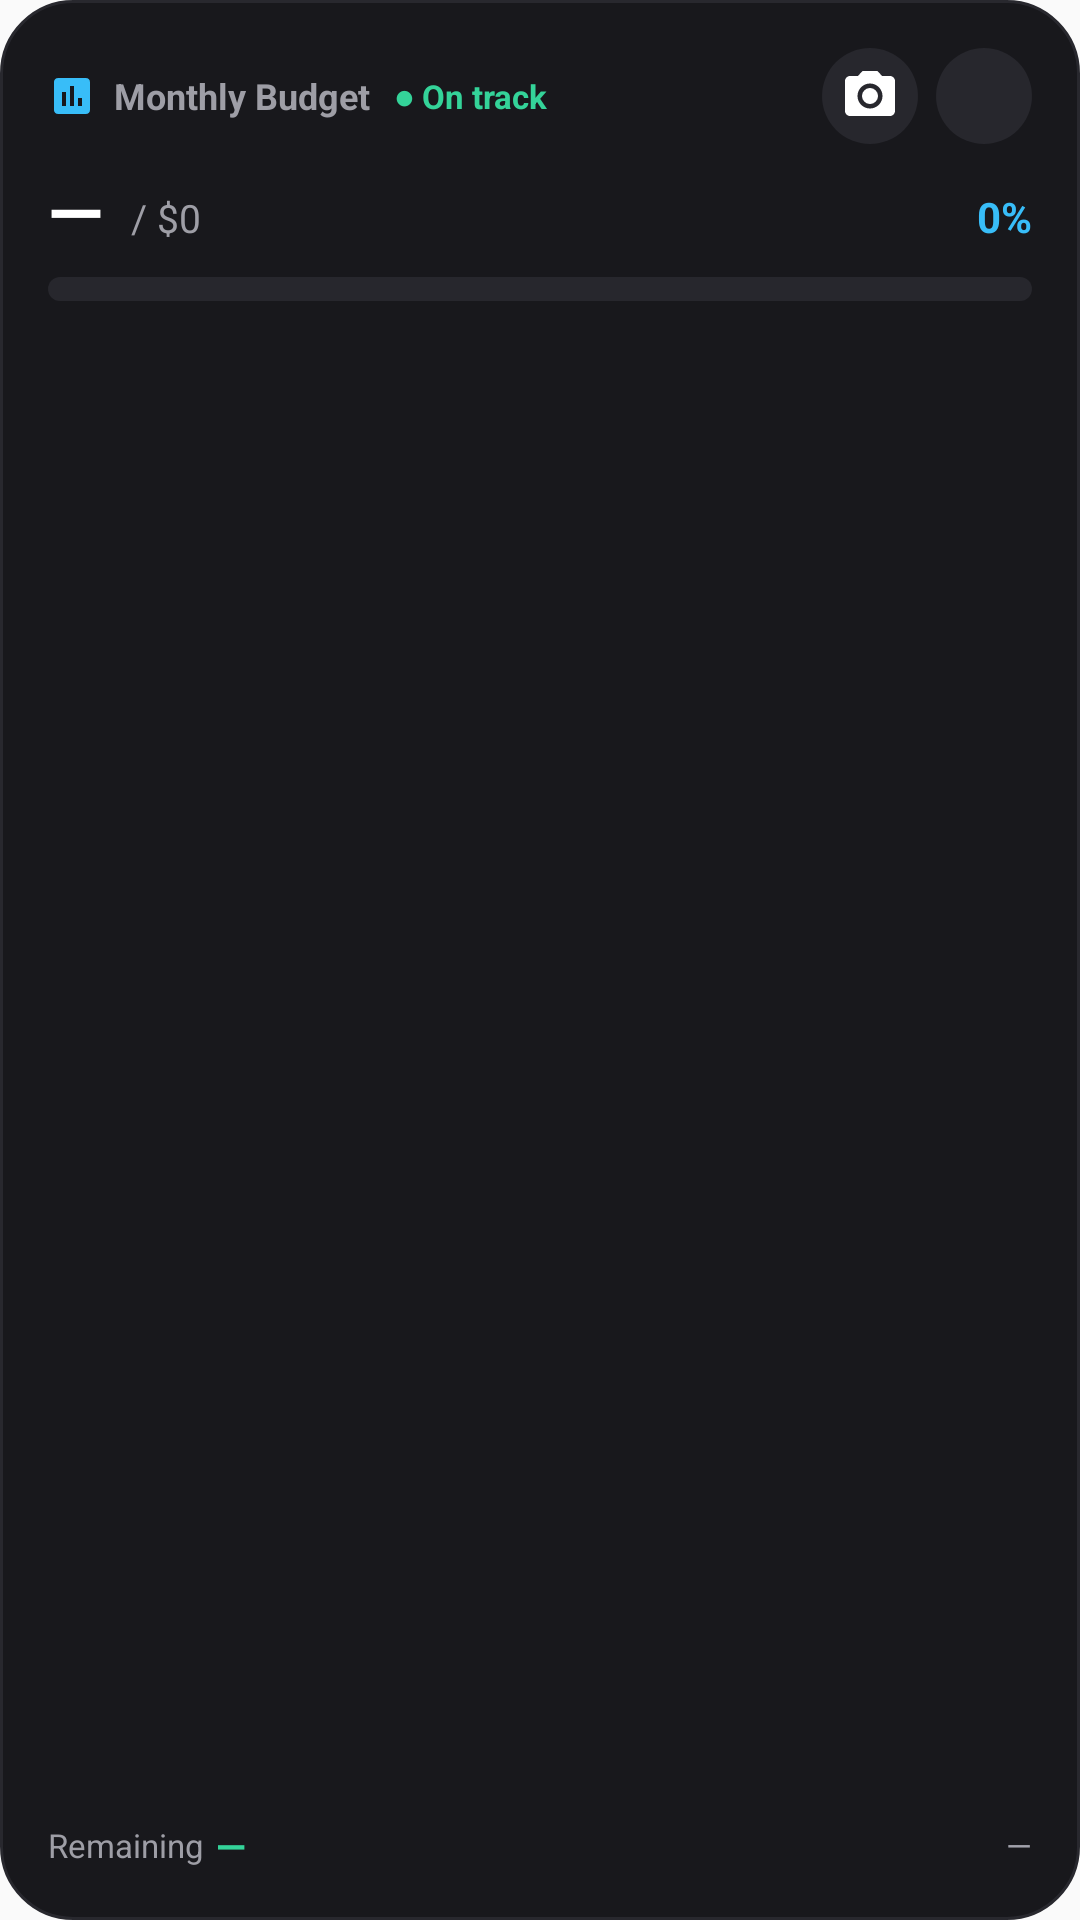

Reconstruct the res/layout file that produces this screen, plus the resources it refers to.
<!-- AndroidManifest.xml: application theme AppTheme -->
<!-- res/layout/widget_budget.xml -->
<?xml version="1.0" encoding="utf-8"?>
<RelativeLayout xmlns:android="http://schemas.android.com/apk/res/android"
    android:id="@+id/widget_budget_root"
    android:layout_width="match_parent"
    android:layout_height="match_parent"
    android:background="@drawable/widget_background"
    android:padding="16dp">

    
    <LinearLayout
        android:id="@+id/widget_budget_header_row"
        android:layout_width="match_parent"
        android:layout_height="wrap_content"
        android:orientation="horizontal"
        android:gravity="center_vertical">

        <ImageView
            android:layout_width="16dp"
            android:layout_height="16dp"
            android:src="@drawable/ic_widget_budget"
            android:tint="#38BDF8"
            android:layout_marginEnd="6dp" />

        <TextView
            android:id="@+id/widget_budget_title_text"
            android:layout_width="wrap_content"
            android:layout_height="wrap_content"
            android:text="@string/widget_budget_label"
            android:textColor="#9E9EA6"
            android:textSize="12sp"
            android:textStyle="bold"
            android:singleLine="true" />

        <TextView
            android:id="@+id/widget_budget_status_badge"
            android:layout_width="0dp"
            android:layout_height="wrap_content"
            android:layout_weight="1"
            android:layout_marginStart="8dp"
            android:text="@string/widget_budget_on_track"
            android:textColor="#34D399"
            android:textSize="11sp"
            android:textStyle="bold"
            android:singleLine="true" />

        <ImageButton
            android:id="@+id/widget_budget_scan_btn"
            android:layout_width="32dp"
            android:layout_height="32dp"
            android:layout_marginEnd="6dp"
            android:background="@drawable/widget_button_add_small_bg"
            android:src="@drawable/ic_widget_camera"
            android:scaleType="centerInside"
            android:padding="6dp"
            android:contentDescription="@string/widget_scan_receipt_title" />

        <ImageButton
            android:id="@+id/widget_budget_quick_add"
            android:layout_width="32dp"
            android:layout_height="32dp"
            android:background="@drawable/widget_button_add_small_bg"
            android:src="@drawable/ic_widget_add"
            android:scaleType="centerInside"
            android:padding="6dp"
            android:contentDescription="@string/widget_quick_add_title" />
    </LinearLayout>

    
    <LinearLayout
        android:id="@+id/widget_budget_amount_row"
        android:layout_width="match_parent"
        android:layout_height="wrap_content"
        android:layout_below="@id/widget_budget_header_row"
        android:layout_marginTop="6dp"
        android:orientation="horizontal"
        android:gravity="bottom">

        <TextView
            android:id="@+id/widget_budget_spent_amount"
            android:layout_width="wrap_content"
            android:layout_height="wrap_content"
            android:text="@string/widget_placeholder"
            android:textColor="#FFFFFF"
            android:textSize="24sp"
            android:textStyle="bold"
            android:singleLine="true" />

        <TextView
            android:id="@+id/widget_budget_limit_amount"
            android:layout_width="0dp"
            android:layout_height="wrap_content"
            android:layout_weight="1"
            android:layout_marginStart="6dp"
            android:layout_marginBottom="2dp"
            android:text=" / $0"
            android:textColor="#9E9EA6"
            android:textSize="13sp"
            android:singleLine="true" />

        <TextView
            android:id="@+id/widget_budget_percent_text"
            android:layout_width="wrap_content"
            android:layout_height="wrap_content"
            android:layout_marginBottom="2dp"
            android:text="0%"
            android:textColor="#38BDF8"
            android:textSize="14sp"
            android:textStyle="bold"
            android:singleLine="true" />
    </LinearLayout>

    
    <ProgressBar
        android:id="@+id/widget_budget_progress"
        style="?android:attr/progressBarStyleHorizontal"
        android:layout_width="match_parent"
        android:layout_height="8dp"
        android:layout_below="@id/widget_budget_amount_row"
        android:layout_marginTop="6dp"
        android:max="100"
        android:progress="0"
        android:progressDrawable="@drawable/widget_progress_bar" />

    
    <LinearLayout
        android:id="@+id/widget_budget_bottom_row"
        android:layout_width="match_parent"
        android:layout_height="wrap_content"
        android:layout_alignParentBottom="true"
        android:orientation="horizontal"
        android:gravity="center_vertical">

        
        <LinearLayout
            android:layout_width="0dp"
            android:layout_height="wrap_content"
            android:layout_weight="1"
            android:orientation="horizontal"
            android:gravity="center_vertical">

            <TextView
                android:layout_width="wrap_content"
                android:layout_height="wrap_content"
                android:text="@string/widget_budget_remaining_label"
                android:textColor="#9E9EA6"
                android:textSize="11sp" />

            <TextView
                android:id="@+id/widget_budget_remaining_amount"
                android:layout_width="wrap_content"
                android:layout_height="wrap_content"
                android:layout_marginStart="4dp"
                android:text="@string/widget_placeholder"
                android:textColor="#34D399"
                android:textSize="13sp"
                android:textStyle="bold"
                android:singleLine="true" />
        </LinearLayout>

        
        <TextView
            android:id="@+id/widget_budget_days_left"
            android:layout_width="wrap_content"
            android:layout_height="wrap_content"
            android:text="—"
            android:textColor="#A1A1AA"
            android:textSize="11sp"
            android:singleLine="true" />
    </LinearLayout>

</RelativeLayout>
<!-- resources referenced by this layout -->
<resources>
  <!-- drawable ic_widget_budget (drawable) -->
  <vector xmlns:android="http://schemas.android.com/apk/res/android"
      android:width="28dp"
      android:height="28dp"
      android:viewportWidth="24"
      android:viewportHeight="24">
      <path
          android:fillColor="#FFFFFFFF"
          android:pathData="M19,3H5c-1.1,0 -2,0.9 -2,2v14c0,1.1 0.9,2 2,2h14c1.1,0 2,-0.9 2,-2V5c0,-1.1 -0.9,-2 -2,-2zM9,17H7v-7h2v7zm4,0h-2V7h2v10zm4,0h-2v-4h2v4z" />
  </vector>
  <!-- drawable ic_widget_camera (drawable) -->
  <vector xmlns:android="http://schemas.android.com/apk/res/android"
      android:width="28dp"
      android:height="28dp"
      android:viewportWidth="24"
      android:viewportHeight="24">
      <path
          android:fillColor="#FFFFFFFF"
          android:pathData="M12,12m-3.2,0a3.2,3.2 0,1 1,6.4 0a3.2,3.2 0,1 1,-6.4 0M9,2L7.17,4H4c-1.1,0 -2,0.9 -2,2v12c0,1.1 0.9,2 2,2h16c1.1,0 2,-0.9 2,-2V6c0,-1.1 -0.9,-2 -2,-2h-3.17L15,2H9zm3,15c-2.76,0 -5,-2.24 -5,-5s2.24,-5 5,-5 5,2.24 5,5 -2.24,5 -5,5z" />
  </vector>
  <!-- drawable widget_background (drawable) -->
  <?xml version="1.0" encoding="utf-8"?>
  <shape xmlns:android="http://schemas.android.com/apk/res/android"
      android:shape="rectangle">
      <solid android:color="#18181C" />
      <corners android:radius="24dp" />
      <stroke android:width="1dp" android:color="#28282E" />
  </shape>
  <!-- drawable widget_button_add_small_bg (drawable) -->
  <?xml version="1.0" encoding="utf-8"?>
  <shape xmlns:android="http://schemas.android.com/apk/res/android"
      android:shape="oval">
      <solid android:color="#27272D" />
  </shape>
  <!-- drawable widget_progress_bar (drawable) -->
  <?xml version="1.0" encoding="utf-8"?>
  <layer-list xmlns:android="http://schemas.android.com/apk/res/android">
      
      <item android:id="@android:id/background">
          <shape>
              <corners android:radius="4dp" />
              <solid android:color="#27272D" />
          </shape>
      </item>
      
      <item android:id="@android:id/progress">
          <clip>
              <shape>
                  <corners android:radius="4dp" />
                  <solid android:color="#38BDF8" />
              </shape>
          </clip>
      </item>
  </layer-list>
  <string name="widget_budget_label">Monthly Budget</string>
  <string name="widget_budget_on_track">● On track</string>
  <string name="widget_budget_remaining_label">Remaining</string>
  <string name="widget_placeholder">—</string>
  <string name="widget_quick_add_title">Quick add</string>
  <string name="widget_scan_receipt_title">Scan receipt</string>
  <style name="AppTheme" parent="Theme.AppCompat.DayNight.NoActionBar">
          <item name="colorPrimary">@color/colorPrimary</item>
          <item name="colorPrimaryDark">@color/colorPrimaryDark</item>
          <item name="colorAccent">@color/colorAccent</item>
          <item name="windowActionBar">false</item>
          <item name="windowNoTitle">true</item>
      </style>
  <!-- not gathered from this repository: default colours our renderer supplied (Android Studio template values) -->
  <color name="colorPrimary">#FF6200EE</color>
  <color name="colorPrimaryDark">#FF3700B3</color>
  <color name="colorAccent">#FF03DAC5</color>
</resources>
